Run: headless pygame with SDL's dummy video driver; simulated clock (each Clock.tick advances the game by its frame time, no real sleeping); random seed 0; keys injected as events and as key.get_pressed() state; mouse plan: one left click at the window centre at the start of phase 2, then a move to the lower-right quarter at the start of phase 3.
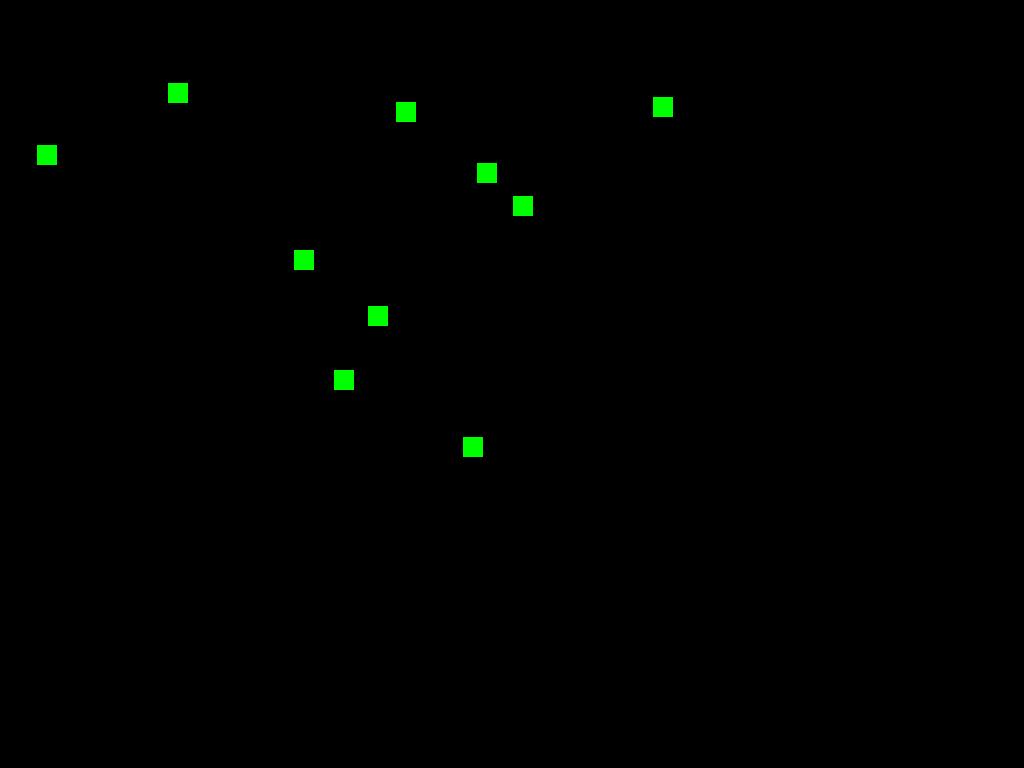
Frame 1 of 4 · flips 1–60 · no input
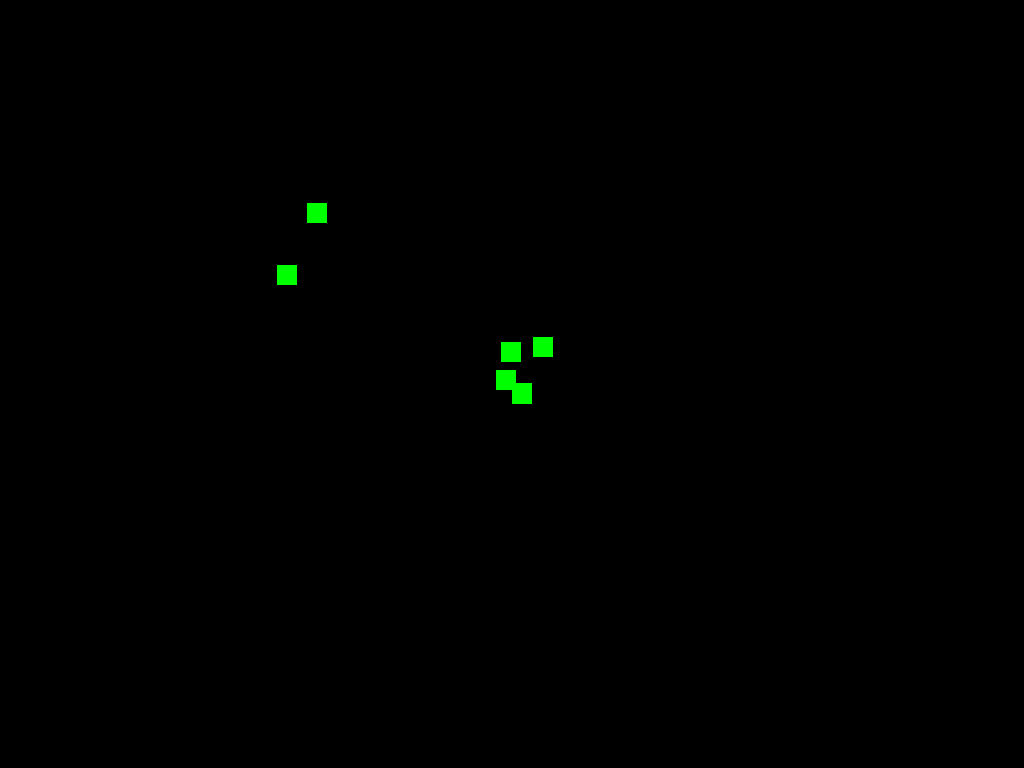
Frame 2 of 4 · flips 61–180 · clicked the window centre · tapped SPACE, RETURN · held RIGHT (→), D
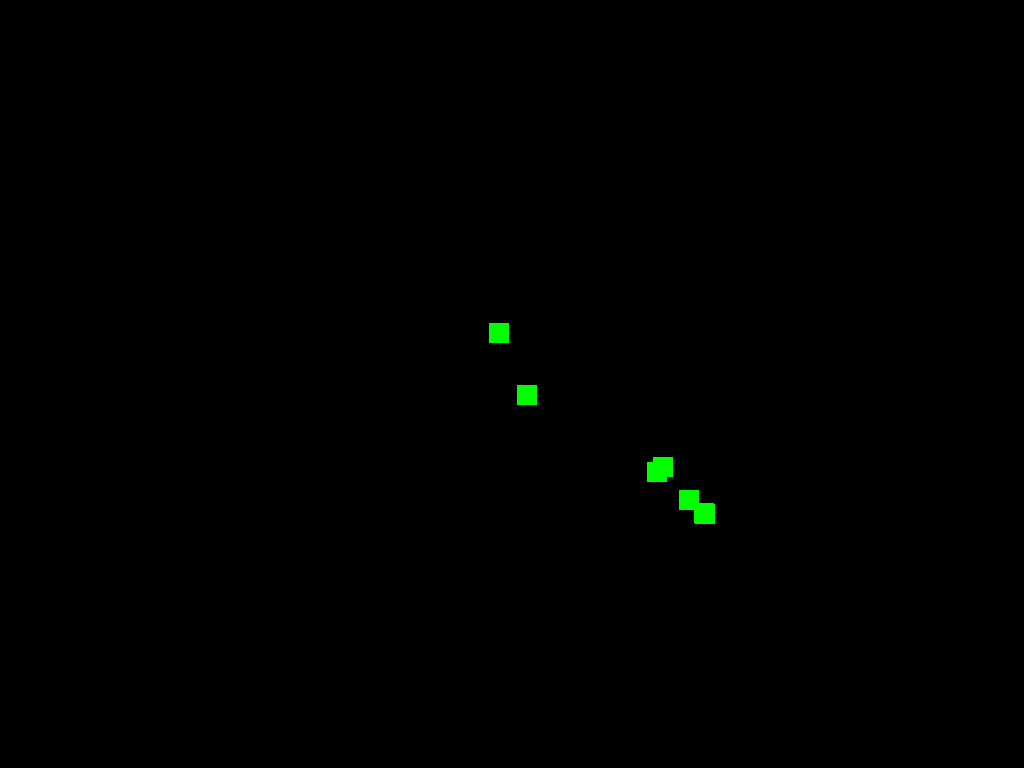
Frame 3 of 4 · flips 181–300 · moved the mouse to the lower-right quarter · held DOWN (↓), S
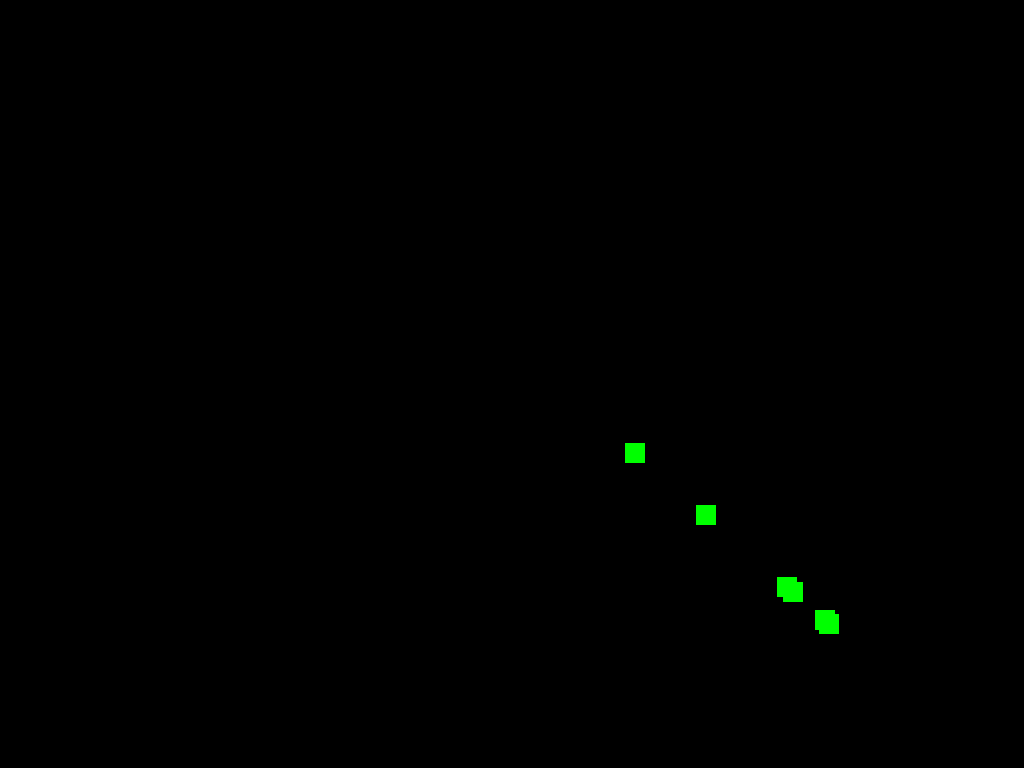
Frame 4 of 4 · flips 301–420 · held LEFT (←), A, UP (↑), W

The pygame program that drew these frames:

import pygame
import random
import time
# Inicializar Pygame
pygame.init()

# Configuración de la ventana
largo=pygame.display.Info().current_w
ancho=pygame.display.Info().current_h
screen = pygame.display.set_mode((largo, ancho), pygame.NOFRAME)
pygame.display.set_caption("Juego Transparente")
screen.set_alpha(0)

# Colores
GREEN = (0, 255, 0)
RED = (255, 0, 0)

# Clase para las entidades
class Entity(pygame.sprite.Sprite):
    def __init__(self):
        super().__init__()
        self.image = pygame.Surface((20, 20))
        self.image.fill(GREEN)
        self.rect = self.image.get_rect()
        self.rect.x = random.randint(0, 780)
        self.rect.y = random.randint(0, 580)
        self.speed = 2

    def update(self, target_pos):
        dx, dy = target_pos[0] - self.rect.x, target_pos[1] - self.rect.y
        dist = (dx**2 + dy**2) ** 0.5
        if dist != 0:
            dx, dy = dx / dist, dy / dist
        self.rect.x += dx * self.speed
        self.rect.y += dy * self.speed

# Clase para los disparos
class Bullet(pygame.sprite.Sprite):
    def __init__(self, pos, direction):
        super().__init__()
        self.image = pygame.Surface((5, 5))
        self.image.fill(RED)
        self.rect = self.image.get_rect(center=pos)
        self.speed = 5
        self.direction = direction

    def update(self):
        self.rect.x += self.direction[0] * self.speed
        self.rect.y += self.direction[1] * self.speed
        if self.rect.x < 0 or self.rect.x > ancho or self.rect.y < 0 or self.rect.y > largo:
            self.kill()

# Grupos de sprites
entities = pygame.sprite.Group()
bullets = pygame.sprite.Group()

# Crear entidades
for _ in range(10):
    entities.add(Entity())

# Bucle principal
running = True
clock = pygame.time.Clock()
while running:
    for event in pygame.event.get():
        if event.type == pygame.QUIT:
            running = False
        elif event.type == pygame.KEYDOWN:
            if event.key == pygame.K_w:
                bullets.add(Bullet(pygame.mouse.get_pos(), (0, -1)))
            elif event.key == pygame.K_s:
                bullets.add(Bullet(pygame.mouse.get_pos(), (0, 1)))
            elif event.key == pygame.K_a:
                bullets.add(Bullet(pygame.mouse.get_pos(), (-1, 0)))
            elif event.key == pygame.K_d:
                bullets.add(Bullet(pygame.mouse.get_pos(), (1, 0)))

    # Actualizar entidades y disparos
    entities.update(pygame.mouse.get_pos())
    bullets.update()

    # Colisiones
    for bullet in bullets:
        hit_entities = pygame.sprite.spritecollide(bullet, entities, True)
        if hit_entities:
            bullet.kill()

    # Dibujar
    screen.fill((0, 0, 0, 0))
    entities.draw(screen)
    bullets.draw(screen)
    pygame.display.flip()

    clock.tick(60)

pygame.quit()
